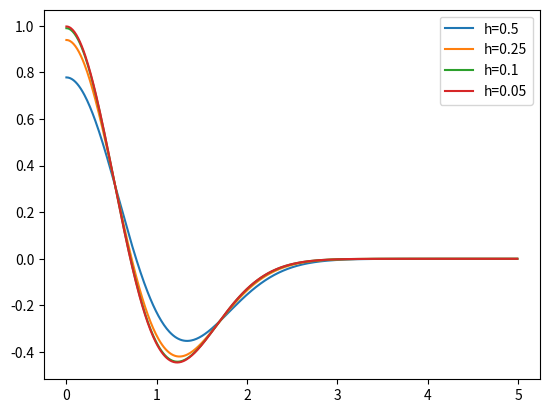

Here is the Python script that generated this plot:
#hの大きさを段階的に変えて厳密な値に近づける

import numpy as np
import matplotlib.pyplot as plt

def f(x):
	return x * np.exp(-x**2)

def central_diff(x, h):
	return (f(x + h) - f(x - h)) / (2 * h)

x = np.arange(0.0, 5, 0.01)
h1 = 0.5
h2 = 0.25
h3 = 0.1
h4 = 0.05

plt.plot(x, central_diff(x, h1), label="h=0.5")
plt.plot(x, central_diff(x, h2), label="h=0.25")
plt.plot(x, central_diff(x, h3), label="h=0.1")
plt.plot(x, central_diff(x, h4), label="h=0.05")
plt.legend()
plt.show()
